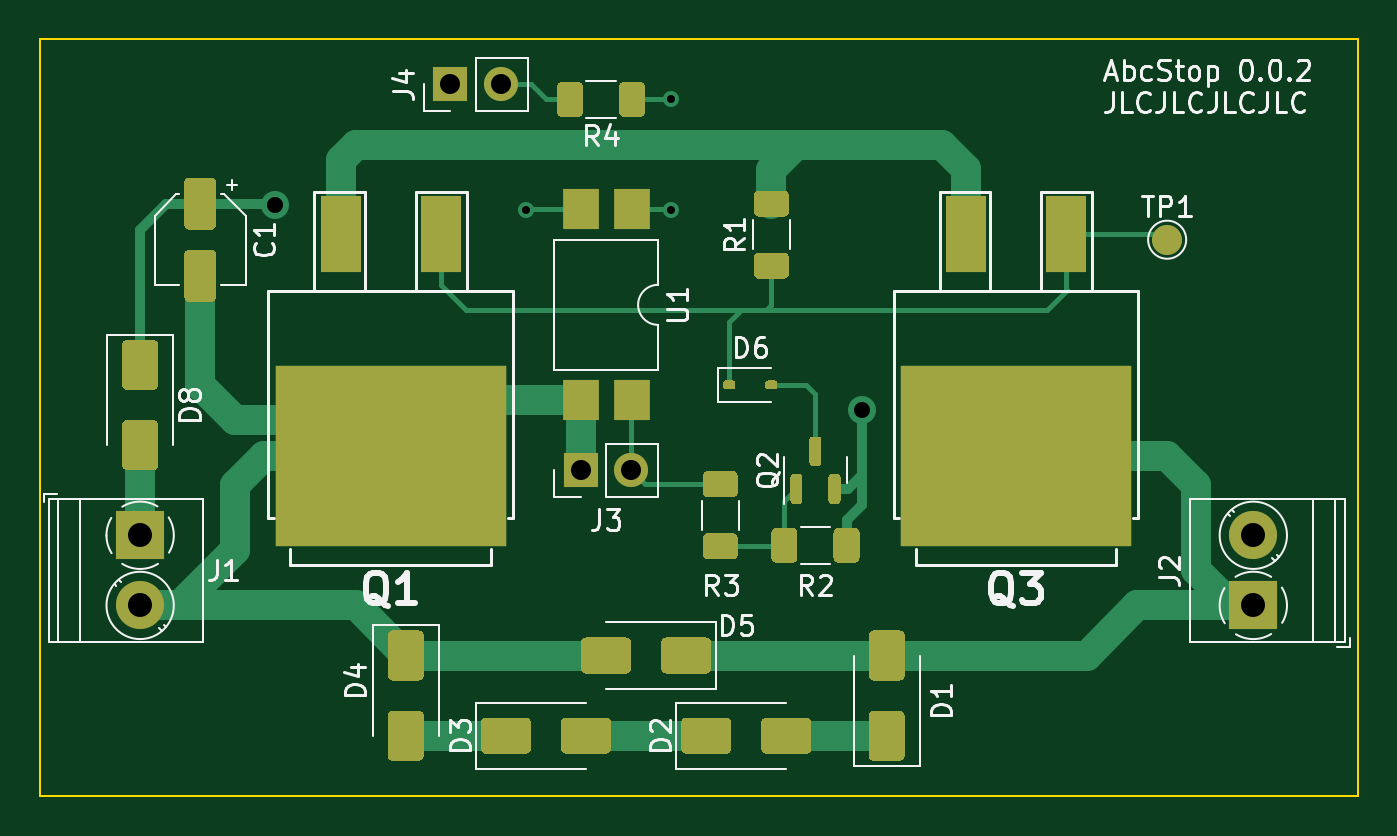
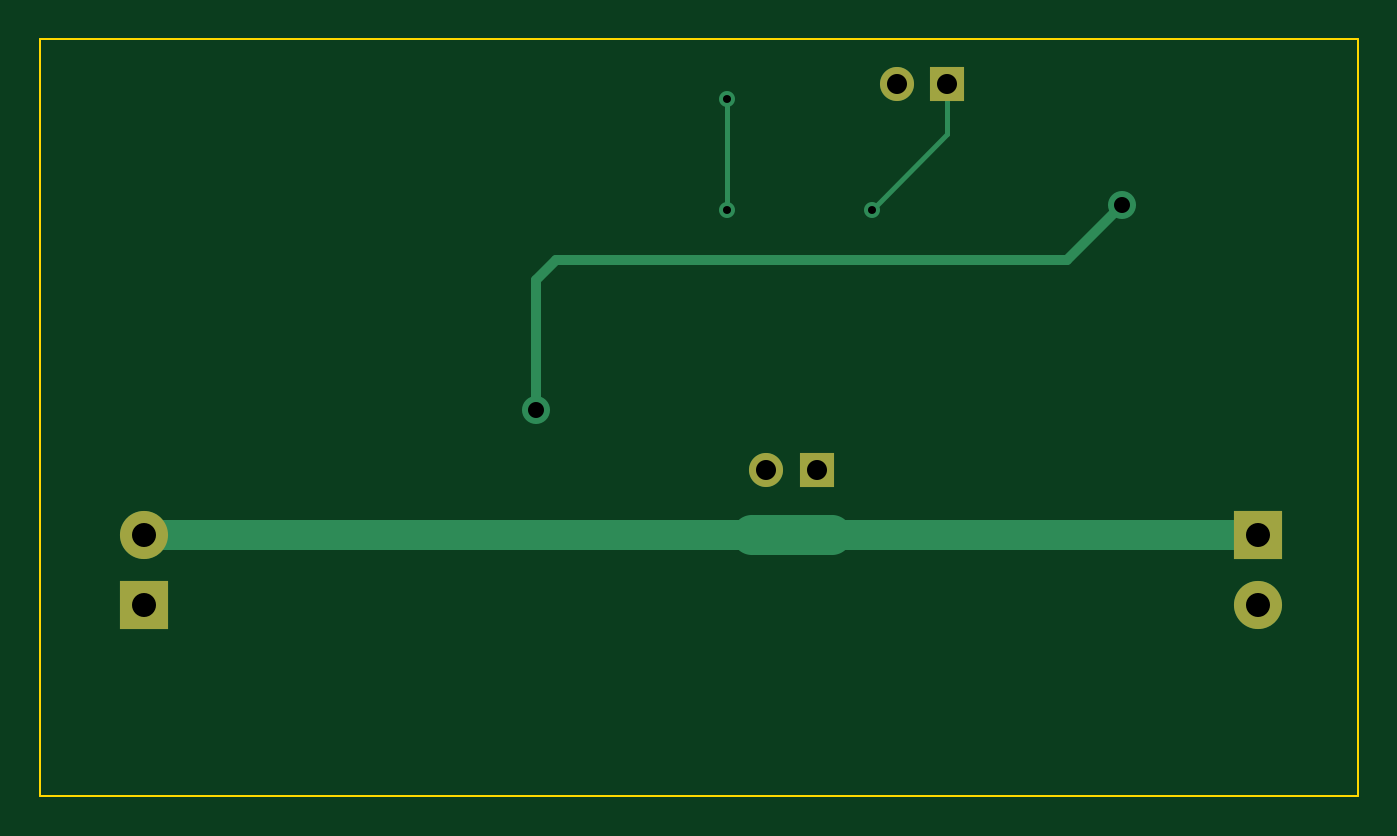
Circuit board: 9 layer files. Board 65.8 x 37.8 mm.
- bottom_copper: AbcStop-B_Cu.gbr (2311 bytes)
- bottom_mask: AbcStop-B_Mask.gbr (887 bytes)
- bottom_silk: AbcStop-B_Silkscreen.gbr (897 bytes)
- outline: AbcStop-Edge_Cuts.gbr (703 bytes)
- top_copper: AbcStop-F_Cu.gbr (17034 bytes)
- top_mask: AbcStop-F_Mask.gbr (10192 bytes)
- top_silk: AbcStop-F_Silkscreen.gbr (49914 bytes)
- drill: AbcStop-NPTH.drl (326 bytes)
- drill: AbcStop-PTH.drl (756 bytes)

=== bottom_copper: AbcStop-B_Cu.gbr ===
G04 #@! TF.GenerationSoftware,KiCad,Pcbnew,7.0.2.1-36-g582732918d-dirty-deb11*
G04 #@! TF.CreationDate,2023-06-27T11:32:54+00:00*
G04 #@! TF.ProjectId,AbcStop,41626353-746f-4702-9e6b-696361645f70,0.0.2*
G04 #@! TF.SameCoordinates,Original*
G04 #@! TF.FileFunction,Copper,L2,Bot*
G04 #@! TF.FilePolarity,Positive*
%FSLAX46Y46*%
G04 Gerber Fmt 4.6, Leading zero omitted, Abs format (unit mm)*
G04 Created by KiCad (PCBNEW 7.0.2.1-36-g582732918d-dirty-deb11) date 2023-06-27 11:32:54*
%MOMM*%
%LPD*%
G01*
G04 APERTURE LIST*
G04 #@! TA.AperFunction,ComponentPad*
%ADD10R,1.700000X1.700000*%
G04 #@! TD*
G04 #@! TA.AperFunction,ComponentPad*
%ADD11O,1.700000X1.700000*%
G04 #@! TD*
G04 #@! TA.AperFunction,ComponentPad*
%ADD12R,2.400000X2.400000*%
G04 #@! TD*
G04 #@! TA.AperFunction,ComponentPad*
%ADD13C,2.400000*%
G04 #@! TD*
G04 #@! TA.AperFunction,SMDPad,CuDef*
%ADD14C,2.000000*%
G04 #@! TD*
G04 #@! TA.AperFunction,ViaPad*
%ADD15C,1.400000*%
G04 #@! TD*
G04 #@! TA.AperFunction,ViaPad*
%ADD16C,0.800000*%
G04 #@! TD*
G04 #@! TA.AperFunction,Conductor*
%ADD17C,1.500000*%
G04 #@! TD*
G04 #@! TA.AperFunction,Conductor*
%ADD18C,0.500000*%
G04 #@! TD*
G04 #@! TA.AperFunction,Conductor*
%ADD19C,0.250000*%
G04 #@! TD*
G04 APERTURE END LIST*
G04 #@! TA.AperFunction,EtchedComponent*
G36*
X88250000Y-61000000D02*
G01*
X84250000Y-61000000D01*
X84250000Y-59000000D01*
X88250000Y-59000000D01*
X88250000Y-61000000D01*
G37*
G04 #@! TD.AperFunction*
D10*
X84975000Y-56750000D03*
D11*
X87515000Y-56750000D03*
D10*
X78475000Y-37500000D03*
D11*
X81015000Y-37500000D03*
D12*
X63000000Y-60000000D03*
D13*
X63000000Y-63500000D03*
D12*
X118550000Y-63500000D03*
D13*
X118550000Y-60000000D03*
D14*
X84250000Y-60000000D03*
X88250000Y-60000000D03*
D15*
X99000000Y-53750000D03*
X69750000Y-43500000D03*
D16*
X89500000Y-43750000D03*
X89500000Y-38250000D03*
X82250000Y-43750000D03*
D17*
X84250000Y-60000000D02*
X63000000Y-60000000D01*
X118550000Y-60000000D02*
X88250000Y-60000000D01*
D18*
X72500000Y-46250000D02*
X69750000Y-43500000D01*
X99000000Y-47250000D02*
X98000000Y-46250000D01*
X98000000Y-46250000D02*
X72500000Y-46250000D01*
X99000000Y-53750000D02*
X99000000Y-47250000D01*
D19*
X89500000Y-43750000D02*
X89500000Y-38250000D01*
X78475000Y-37500000D02*
X78475000Y-39975000D01*
X78475000Y-39975000D02*
X82250000Y-43750000D01*
M02*

=== bottom_mask: AbcStop-B_Mask.gbr ===
G04 #@! TF.GenerationSoftware,KiCad,Pcbnew,7.0.2.1-36-g582732918d-dirty-deb11*
G04 #@! TF.CreationDate,2023-06-27T11:32:54+00:00*
G04 #@! TF.ProjectId,AbcStop,41626353-746f-4702-9e6b-696361645f70,0.0.2*
G04 #@! TF.SameCoordinates,Original*
G04 #@! TF.FileFunction,Soldermask,Bot*
G04 #@! TF.FilePolarity,Negative*
%FSLAX46Y46*%
G04 Gerber Fmt 4.6, Leading zero omitted, Abs format (unit mm)*
G04 Created by KiCad (PCBNEW 7.0.2.1-36-g582732918d-dirty-deb11) date 2023-06-27 11:32:54*
%MOMM*%
%LPD*%
G01*
G04 APERTURE LIST*
%ADD10R,1.700000X1.700000*%
%ADD11O,1.700000X1.700000*%
%ADD12R,2.400000X2.400000*%
%ADD13C,2.400000*%
G04 APERTURE END LIST*
D10*
X84975000Y-56750000D03*
D11*
X87515000Y-56750000D03*
D10*
X78475000Y-37500000D03*
D11*
X81015000Y-37500000D03*
D12*
X63000000Y-60000000D03*
D13*
X63000000Y-63500000D03*
D12*
X118550000Y-63500000D03*
D13*
X118550000Y-60000000D03*
M02*

=== bottom_silk: AbcStop-B_Silkscreen.gbr ===
G04 #@! TF.GenerationSoftware,KiCad,Pcbnew,7.0.2.1-36-g582732918d-dirty-deb11*
G04 #@! TF.CreationDate,2023-06-27T11:32:54+00:00*
G04 #@! TF.ProjectId,AbcStop,41626353-746f-4702-9e6b-696361645f70,0.0.2*
G04 #@! TF.SameCoordinates,Original*
G04 #@! TF.FileFunction,Legend,Bot*
G04 #@! TF.FilePolarity,Positive*
%FSLAX46Y46*%
G04 Gerber Fmt 4.6, Leading zero omitted, Abs format (unit mm)*
G04 Created by KiCad (PCBNEW 7.0.2.1-36-g582732918d-dirty-deb11) date 2023-06-27 11:32:54*
%MOMM*%
%LPD*%
G01*
G04 APERTURE LIST*
%ADD10R,1.700000X1.700000*%
%ADD11O,1.700000X1.700000*%
%ADD12R,2.400000X2.400000*%
%ADD13C,2.400000*%
G04 APERTURE END LIST*
%LPC*%
D10*
X84975000Y-56750000D03*
D11*
X87515000Y-56750000D03*
D10*
X78475000Y-37500000D03*
D11*
X81015000Y-37500000D03*
D12*
X63000000Y-60000000D03*
D13*
X63000000Y-63500000D03*
D12*
X118550000Y-63500000D03*
D13*
X118550000Y-60000000D03*
%LPD*%
M02*

=== outline: AbcStop-Edge_Cuts.gbr ===
G04 #@! TF.GenerationSoftware,KiCad,Pcbnew,7.0.2.1-36-g582732918d-dirty-deb11*
G04 #@! TF.CreationDate,2023-06-27T11:32:54+00:00*
G04 #@! TF.ProjectId,AbcStop,41626353-746f-4702-9e6b-696361645f70,0.0.2*
G04 #@! TF.SameCoordinates,Original*
G04 #@! TF.FileFunction,Profile,NP*
%FSLAX46Y46*%
G04 Gerber Fmt 4.6, Leading zero omitted, Abs format (unit mm)*
G04 Created by KiCad (PCBNEW 7.0.2.1-36-g582732918d-dirty-deb11) date 2023-06-27 11:32:54*
%MOMM*%
%LPD*%
G01*
G04 APERTURE LIST*
G04 #@! TA.AperFunction,Profile*
%ADD10C,0.100000*%
G04 #@! TD*
G04 APERTURE END LIST*
D10*
X58000000Y-35250000D02*
X123750000Y-35250000D01*
X123750000Y-73000000D01*
X58000000Y-73000000D01*
X58000000Y-35250000D01*
M02*

=== top_copper: AbcStop-F_Cu.gbr (17034 bytes, source omitted) ===
=== top_mask: AbcStop-F_Mask.gbr (10192 bytes, source omitted) ===
=== top_silk: AbcStop-F_Silkscreen.gbr (49914 bytes, source omitted) ===
=== drill: AbcStop-NPTH.drl ===
M48
; DRILL file {KiCad 7.0.2.1-36-g582732918d-dirty-deb11} date Tue Jun 27 11:32:54 2023
; FORMAT={-:-/ absolute / inch / decimal}
; #@! TF.CreationDate,2023-06-27T11:32:54+00:00
; #@! TF.GenerationSoftware,Kicad,Pcbnew,7.0.2.1-36-g582732918d-dirty-deb11
; #@! TF.FileFunction,NonPlated,1,2,NPTH
FMAT,2
INCH
%
G90
G05
T0
M30

=== drill: AbcStop-PTH.drl ===
M48
; DRILL file {KiCad 7.0.2.1-36-g582732918d-dirty-deb11} date Tue Jun 27 11:32:54 2023
; FORMAT={-:-/ absolute / inch / decimal}
; #@! TF.CreationDate,2023-06-27T11:32:54+00:00
; #@! TF.GenerationSoftware,Kicad,Pcbnew,7.0.2.1-36-g582732918d-dirty-deb11
; #@! TF.FileFunction,Plated,1,2,PTH
FMAT,2
INCH
; #@! TA.AperFunction,Plated,PTH,ViaDrill
T1C0.0157
; #@! TA.AperFunction,Plated,PTH,ViaDrill
T2C0.0315
; #@! TA.AperFunction,Plated,PTH,ComponentDrill
T3C0.0394
; #@! TA.AperFunction,Plated,PTH,ComponentDrill
T4C0.0472
%
G90
G05
T1
X3.2382Y-1.7224
X3.5236Y-1.5059
X3.5236Y-1.7224
T2
X2.7461Y-1.7126
X3.8976Y-2.1161
T3
X3.0896Y-1.4764
X3.1896Y-1.4764
X3.3455Y-2.2343
X3.4455Y-2.2343
T4
X2.4803Y-2.3622
X2.4803Y-2.5
X4.6673Y-2.3622
X4.6673Y-2.5
T0
M30

